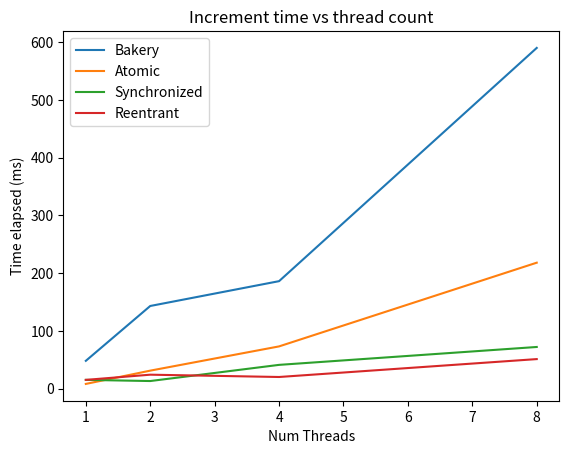

Recreate this plot in Python.
import matplotlib.pyplot as plt

x1, y1 = [1,2,4,8], [48,143,186,590]	# bakery
x2, y2 = [1,2,4,8], [8,31,73,218]		# atomic
x3, y3 = [1,2,4,8], [15,13,41,72]		# sync
x4, y4 = [1,2,4,8], [15,24,20,51]		# reent

plt.plot(x1, y1, label='Bakery')
plt.plot(x2, y2, label='Atomic')
plt.plot(x3, y3, label='Synchronized')
plt.plot(x4, y4, label='Reentrant')

plt.title('Increment time vs thread count')
plt.xlabel('Num Threads')
plt.ylabel('Time elapsed (ms)')

plt.legend()

plt.savefig('plot.png')
